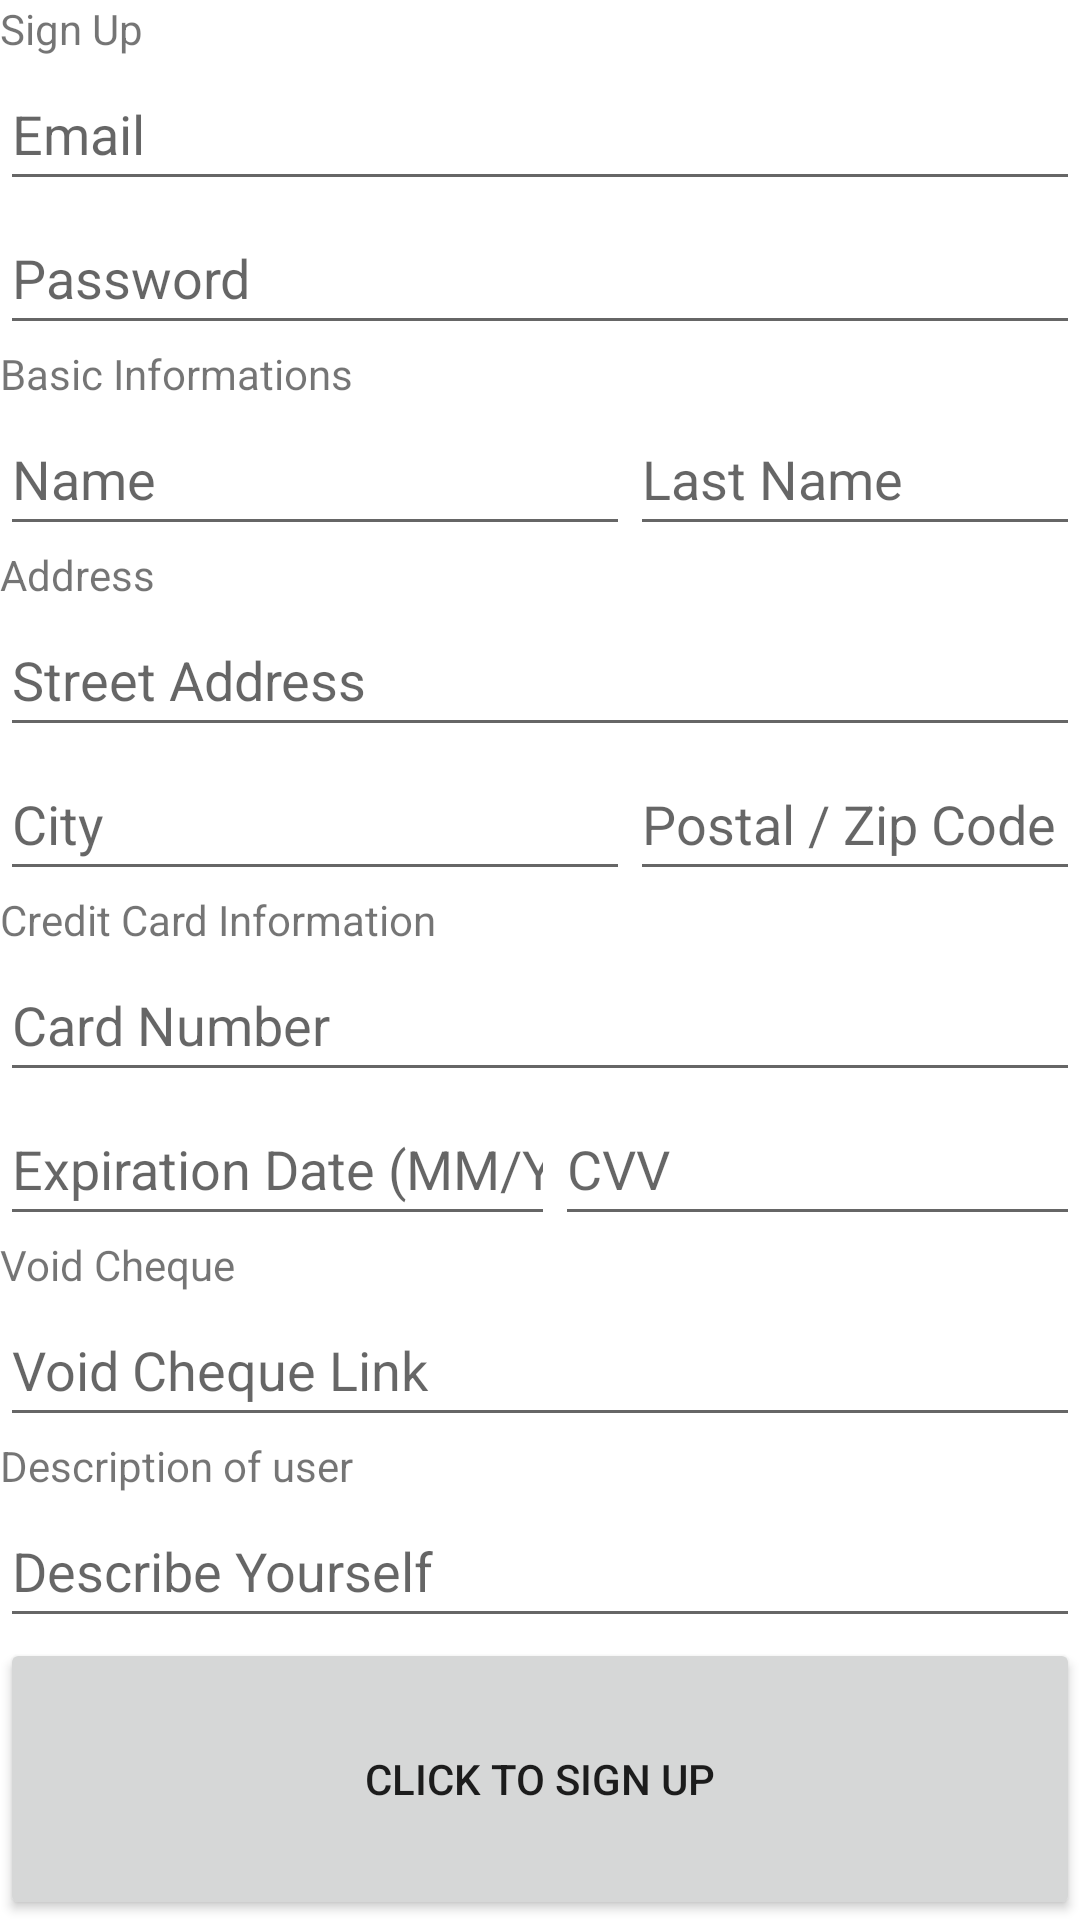

Layout XML and referenced resources for this Android screen:
<!-- AndroidManifest.xml: application theme Theme.Mealer24 -->
<!-- res/layout/activity_sign_up.xml -->
<?xml version="1.0" encoding="utf-8"?>
<androidx.constraintlayout.widget.ConstraintLayout xmlns:android="http://schemas.android.com/apk/res/android"
    xmlns:app="http://schemas.android.com/apk/res-auto"
    xmlns:tools="http://schemas.android.com/tools"
    android:layout_width="match_parent"
    android:layout_height="wrap_content"
    tools:context=".Activities.SignUpActivity">

    <LinearLayout
        android:layout_width="match_parent"
        android:layout_height="match_parent"
        android:orientation="vertical">

        <TextView
            android:id="@+id/SignUpText"
            android:layout_width="match_parent"
            android:layout_height="wrap_content"
            android:text="Sign Up" />

        <EditText
            android:id="@+id/SignUpEmail"
            android:layout_width="match_parent"
            android:layout_height="wrap_content"
            android:ems="10"
            android:hint="Email"
            android:inputType="textWebEmailAddress|textEmailAddress"
            android:minHeight="48dp" />

        <EditText
            android:id="@+id/SignUpPassword"
            android:layout_width="match_parent"
            android:layout_height="wrap_content"
            android:ems="10"
            android:hint="Password"
            android:inputType="textPassword"
            android:minHeight="48dp" />

        <TextView
            android:id="@+id/SignUpTextBasic"
            android:layout_width="match_parent"
            android:layout_height="wrap_content"
            android:text="Basic Informations" />

        <LinearLayout
            android:layout_width="match_parent"
            android:layout_height="wrap_content"
            android:orientation="horizontal">

            <EditText
                android:id="@+id/SignUpFirstName"
                android:layout_width="wrap_content"
                android:layout_height="wrap_content"
                android:digits="abcdefghijklmnopqrstuvwxyzABCDEFGHIJKLMNOPQRSTUVWXYZ"
                android:ems="10"
                android:hint="Name"
                android:inputType="textPersonName"
                android:minHeight="48dp" />

            <EditText
                android:id="@+id/SignUpLastName"
                android:layout_width="wrap_content"
                android:layout_height="wrap_content"
                android:digits="abcdefghijklmnopqrstuvwxyzABCDEFGHIJKLMNOPQRSTUVWXYZ"
                android:ems="10"
                android:hint="Last Name"
                android:inputType="textPersonName"
                android:minHeight="48dp" />

        </LinearLayout>

        <TextView
            android:id="@+id/SignUpTextAddress"
            android:layout_width="match_parent"
            android:layout_height="wrap_content"
            android:text="Address" />

        <EditText
            android:id="@+id/SignUpStreet"
            android:layout_width="match_parent"
            android:layout_height="wrap_content"
            android:ems="10"
            android:hint="Street Address"
            android:inputType="textPersonName"
            android:minHeight="48dp" />

        <LinearLayout
            android:layout_width="match_parent"
            android:layout_height="wrap_content"
            android:orientation="horizontal">

            <EditText
                android:id="@+id/SignUpCity"
                android:layout_width="wrap_content"
                android:layout_height="wrap_content"
                android:digits="abcdefghijklmnopqrstuvwxyzABCDEFGHIJKLMNOPQRSTUVWXYZ'-."
                android:ems="10"
                android:hint="City"
                android:inputType="textPersonName"
                android:minHeight="48dp" />

            <EditText
                android:id="@+id/SignUpPostal"
                android:layout_width="wrap_content"
                android:layout_height="wrap_content"
                android:ems="10"
                android:hint="Postal / Zip Code"
                android:inputType="textPersonName"
                android:maxLength="7"
                android:minHeight="48dp"
                android:textAllCaps="true" />

        </LinearLayout>

        <LinearLayout
            android:layout_width="match_parent"
            android:layout_height="wrap_content"
            android:orientation="horizontal">

        </LinearLayout>

        <TextView
            android:id="@+id/SignUpCreditCardText"
            android:layout_width="match_parent"
            android:layout_height="wrap_content"
            android:text="Credit Card Information" />

        <EditText
            android:id="@+id/SignUpCardNumber"
            android:layout_width="match_parent"
            android:layout_height="wrap_content"
            android:ems="10"
            android:hint="Card Number"
            android:inputType="number"
            android:maxLength="19"
            android:minHeight="48dp" />

        <LinearLayout
            android:layout_width="match_parent"
            android:layout_height="wrap_content"
            android:orientation="horizontal">

            <EditText
                android:id="@+id/SignUpExpiration"
                android:layout_width="match_parent"
                android:layout_height="wrap_content"
                android:layout_weight="1"
                android:ems="10"
                android:hint="Expiration Date (MM/YY)"
                android:inputType="date"
                android:maxLength="5"
                android:minHeight="48dp" />

            <EditText
                android:id="@+id/SignUpCVV"
                android:layout_width="350dp"
                android:layout_height="wrap_content"
                android:layout_weight="1"
                android:ems="10"
                android:hint="CVV"
                android:inputType="number"
                android:maxLength="3"
                android:minHeight="48dp" />
        </LinearLayout>

        <TextView
            android:id="@+id/SignUpVoidCheckText"
            android:layout_width="match_parent"
            android:layout_height="wrap_content"
            android:text="Void Cheque" />

        <EditText
            android:id="@+id/SignUpVoidCheque"
            android:layout_width="match_parent"
            android:layout_height="wrap_content"
            android:ems="10"
            android:hint="Void Cheque Link "
            android:inputType="textPersonName"
            android:minHeight="48dp" />

        <TextView
            android:id="@+id/SignUpTextInformation"
            android:layout_width="match_parent"
            android:layout_height="wrap_content"
            android:text="Description of user" />

        <EditText
            android:id="@+id/SignUpInformation"
            android:layout_width="match_parent"
            android:layout_height="wrap_content"
            android:ems="10"
            android:hint="Describe Yourself"
            android:inputType="textPersonName"
            android:minHeight="48dp" />

        <Button
            android:id="@+id/RegisterButton"
            android:layout_width="match_parent"
            android:layout_height="match_parent"
            android:text="Click to Sign up" />

    </LinearLayout>
</androidx.constraintlayout.widget.ConstraintLayout>
<!-- resources referenced by this layout -->
<resources>
  <style name="Theme.Mealer24" parent="Theme.MaterialComponents.DayNight.DarkActionBar">
          
          <item name="colorPrimary">@color/purple_500</item>
          <item name="colorPrimaryVariant">@color/purple_700</item>
          <item name="colorOnPrimary">@color/white</item>
          
          <item name="colorSecondary">@color/teal_200</item>
          <item name="colorSecondaryVariant">@color/teal_700</item>
          <item name="colorOnSecondary">@color/black</item>
          
          <item name="android:statusBarColor">?attr/colorPrimaryVariant</item>
          
      </style>
  <color name="purple_500">#10A5F5</color>
  <color name="purple_700">#3CDFFF</color>
  <color name="white">#FFFFFFFF</color>
  <color name="teal_200">#FF03DAC5</color>
  <color name="teal_700">#FF018786</color>
  <color name="black">#FF000000</color>
</resources>
